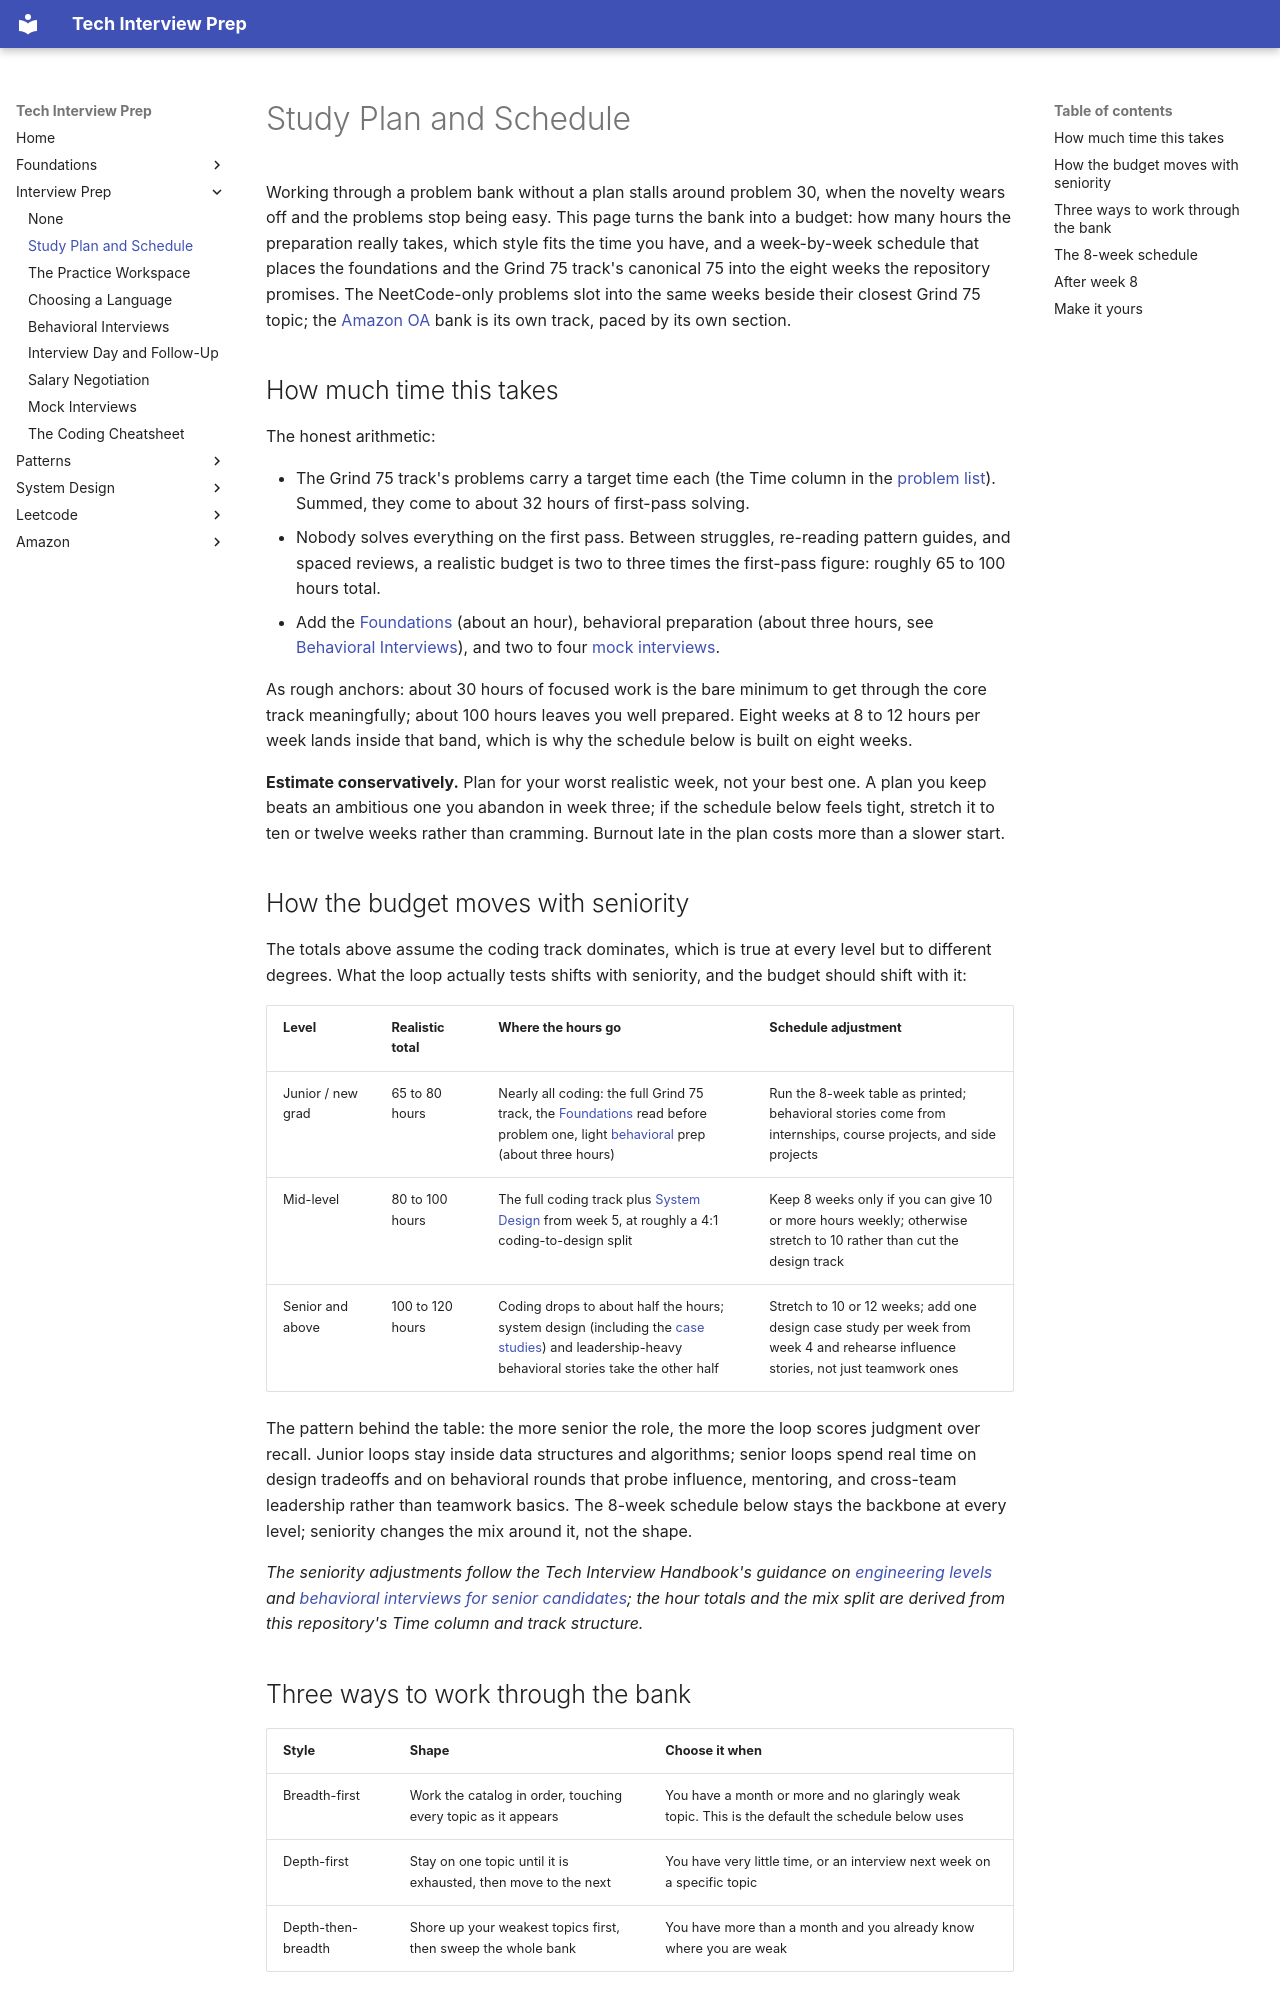

repository: ThoDHa/tech-interview-prep · page: interview-prep/study_plan/index.html · generator: mkdocs

# Study Plan and Schedule

Working through a problem bank without a plan stalls around problem 30, when the novelty wears off and the problems stop being easy. This page turns the bank into a budget: how many hours the preparation really takes, which style fits the time you have, and a week-by-week schedule that places the foundations and the Grind 75 track's canonical 75 into the eight weeks the repository promises. The NeetCode-only problems slot into the same weeks beside their closest Grind 75 topic; the [Amazon OA](../amazon/index.md) bank is its own track, paced by its own section.

## How much time this takes

The honest arithmetic:

- The Grind 75 track's problems carry a target time each (the Time column in the
  [problem list](../index.md)). Summed, they come to about 32 hours of first-pass solving.
- Nobody solves everything on the first pass. Between struggles, re-reading
  pattern guides, and spaced reviews, a realistic budget is two to three times the first-pass figure: roughly 65 to 100 hours total.
- Add the [Foundations](../foundations/index.md) (about an hour), behavioral
  preparation (about three hours, see [Behavioral Interviews](behavioral.md)), and two to four [mock interviews](mock_interviews.md).

As rough anchors: about 30 hours of focused work is the bare minimum to get through the core track meaningfully; about 100 hours leaves you well prepared. Eight weeks at 8 to 12 hours per week lands inside that band, which is why the schedule below is built on eight weeks.

**Estimate conservatively.** Plan for your worst realistic week, not your best one. A plan you keep beats an ambitious one you abandon in week three; if the schedule below feels tight, stretch it to ten or twelve weeks rather than cramming. Burnout late in the plan costs more than a slower start.

## How the budget moves with seniority

The totals above assume the coding track dominates, which is true at every level but to different degrees. What the loop actually tests shifts with seniority, and the budget should shift with it:

| Level | Realistic total | Where the hours go | Schedule adjustment |
|-------|-----------------|--------------------|---------------------|
| Junior / new grad | 65 to 80 hours | Nearly all coding: the full Grind 75 track, the [Foundations](../foundations/index.md) read before problem one, light [behavioral](behavioral.md) prep (about three hours) | Run the 8-week table as printed; behavioral stories come from internships, course projects, and side projects |
| Mid-level | 80 to 100 hours | The full coding track plus [System Design](../system-design/index.md) from week 5, at roughly a 4:1 coding-to-design split | Keep 8 weeks only if you can give 10 or more hours weekly; otherwise stretch to 10 rather than cut the design track |
| Senior and above | 100 to 120 hours | Coding drops to about half the hours; system design (including the [case studies](../system-design/case_studies/index.md)) and leadership-heavy behavioral stories take the other half | Stretch to 10 or 12 weeks; add one design case study per week from week 4 and rehearse influence stories, not just teamwork ones |

The pattern behind the table: the more senior the role, the more the loop scores judgment over recall. Junior loops stay inside data structures and algorithms; senior loops spend real time on design tradeoffs and on behavioral rounds that probe influence, mentoring, and cross-team leadership rather than teamwork basics. The 8-week schedule below stays the backbone at every level; seniority changes the mix around it, not the shape.

*The seniority adjustments follow the Tech Interview Handbook's guidance on [engineering levels](https://www.techinterviewhandbook.org/engineering-levels/) and [behavioral interviews for senior candidates](https://www.techinterviewhandbook.org/behavioral-interview-senior-candidates/); the hour totals and the mix split are derived from this repository's Time column and track structure.*
